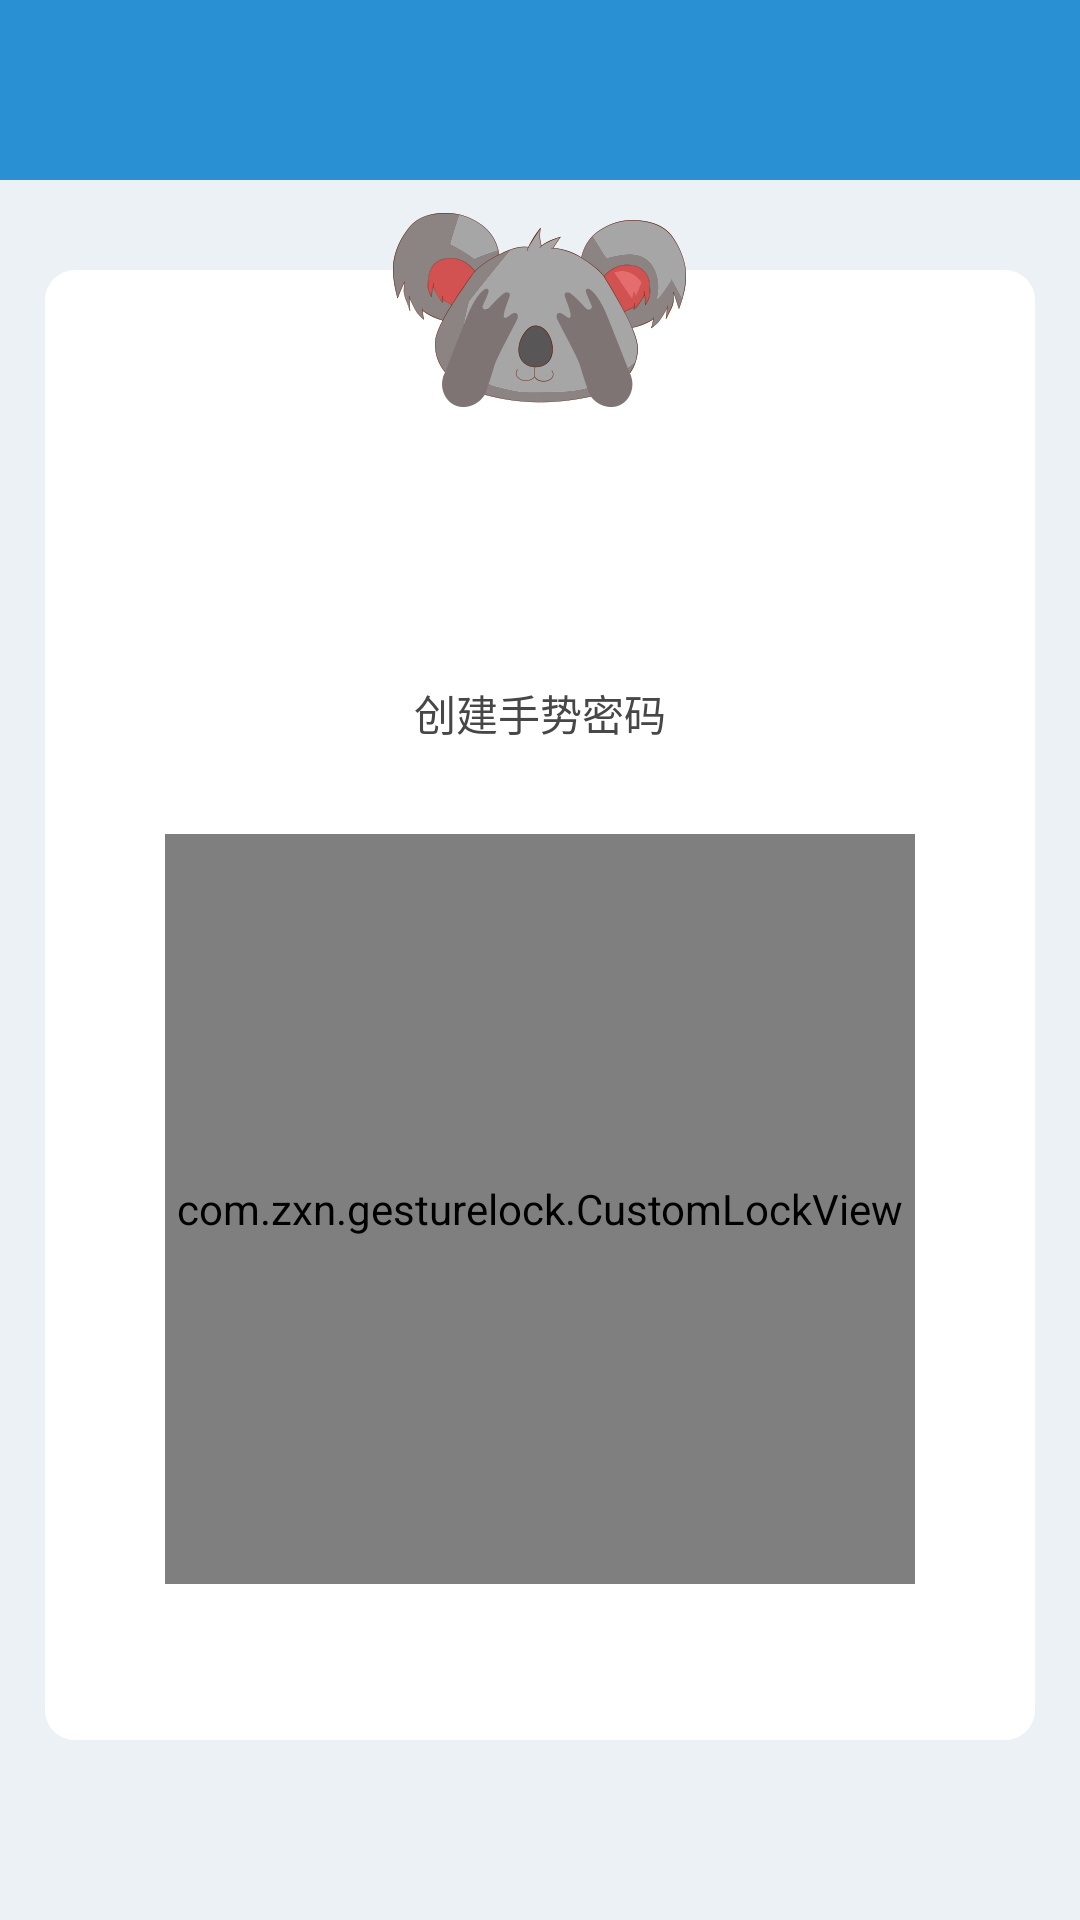

Android layout source for this screen:
<!-- AndroidManifest.xml: application theme AppTheme -->
<!-- res/layout/content_gesture_lock.xml -->
<?xml version="1.0" encoding="utf-8"?>
<LinearLayout xmlns:android="http://schemas.android.com/apk/res/android"
    xmlns:app="http://schemas.android.com/apk/res-auto"
    android:layout_width="match_parent"
    android:layout_height="match_parent"
    android:background="#ECF1F5"
    android:orientation="vertical">

    <TextView
        android:gravity="center"
        android:id="@+id/title_common"
        android:layout_width="match_parent"
        android:layout_height="@dimen/dp_title_height"
        android:background="@color/colorPrimaryDark"
        app:layout_constraintLeft_toLeftOf="parent"
        app:layout_constraintRight_toRightOf="parent"
        app:layout_constraintTop_toTopOf="parent"
        android:text=""
        android:textColor="@color/c_ffffff"
        android:textSize="@dimen/sp_16" />


    <RelativeLayout
        android:layout_width="match_parent"
        android:layout_height="match_parent">

        <LinearLayout
            android:layout_width="match_parent"
            android:layout_height="match_parent"
            android:layout_marginLeft="@dimen/dp_15"
            android:layout_marginTop="@dimen/dp_30"
            android:layout_marginRight="@dimen/dp_15"
            android:layout_marginBottom="@dimen/dp_60"
            android:background="@drawable/sp_rec_r10_c_ffffff"
            android:gravity="center"
            android:orientation="vertical">

            <LinearLayout
                android:layout_marginTop="@dimen/dp_100"
                android:layout_width="wrap_content"
                android:layout_height="wrap_content"
                android:orientation="vertical">

                <LinearLayout
                    android:layout_width="wrap_content"
                    android:layout_height="wrap_content"
                    android:layout_marginBottom="5dp"
                    android:orientation="horizontal">

                    <ImageView
                        android:id="@+id/iva"
                        android:layout_width="20dp"
                        android:layout_height="20dp"
                        android:layout_marginRight="5dp"
                        android:background="@mipmap/unselected" />

                    <ImageView
                        android:id="@+id/ivb"
                        android:layout_width="20dp"
                        android:layout_height="20dp"
                        android:layout_marginRight="5dp"
                        android:background="@mipmap/unselected" />

                    <ImageView
                        android:id="@+id/ivc"
                        android:layout_width="20dp"
                        android:layout_height="20dp"
                        android:background="@mipmap/unselected" />

                </LinearLayout>

                <LinearLayout
                    android:layout_width="wrap_content"
                    android:layout_height="wrap_content"
                    android:layout_marginBottom="5dp"
                    android:orientation="horizontal">

                    <ImageView
                        android:id="@+id/ivd"
                        android:layout_width="20dp"
                        android:layout_height="20dp"
                        android:layout_marginRight="5dp"
                        android:background="@mipmap/unselected" />

                    <ImageView
                        android:id="@+id/ive"
                        android:layout_width="20dp"
                        android:layout_height="20dp"
                        android:layout_marginRight="5dp"
                        android:background="@mipmap/unselected" />

                    <ImageView
                        android:id="@+id/ivf"
                        android:layout_width="20dp"
                        android:layout_height="20dp"
                        android:background="@mipmap/unselected" />

                </LinearLayout>

                <LinearLayout
                    android:layout_width="wrap_content"
                    android:layout_height="wrap_content"
                    android:layout_marginBottom="5dp"
                    android:orientation="horizontal">

                    <ImageView
                        android:id="@+id/ivg"
                        android:layout_width="20dp"
                        android:layout_height="20dp"
                        android:layout_marginRight="5dp"
                        android:background="@mipmap/unselected" />

                    <ImageView
                        android:id="@+id/ivh"
                        android:layout_width="20dp"
                        android:layout_height="20dp"
                        android:layout_marginRight="5dp"
                        android:background="@mipmap/unselected" />

                    <ImageView
                        android:id="@+id/ivi"
                        android:layout_width="20dp"
                        android:layout_height="20dp"
                        android:background="@mipmap/unselected" />

                </LinearLayout>

            </LinearLayout>

            <TextView
                android:id="@+id/tvWarn"
                android:layout_width="wrap_content"
                android:layout_height="wrap_content"
                android:layout_marginTop="@dimen/dp_30"
                android:layout_marginBottom="@dimen/dp_30"
                android:text="创建手势密码"
                android:textColor="@color/c_474747"
                android:textSize="14sp" />

            <com.zxn.gesturelock.CustomLockView
                android:id="@+id/cl"
                android:layout_width="@dimen/dp_250"
                android:layout_height="@dimen/dp_250"
                android:layout_marginBottom="@dimen/dp_120" />

        </LinearLayout>

        <ImageView
            android:id="@+id/mascot"
            android:layout_width="wrap_content"
            android:layout_height="wrap_content"
            android:layout_centerHorizontal="true"
            android:layout_marginTop="@dimen/dp_10"
            android:src="@drawable/icon_mascot_close" />

    </RelativeLayout>


</LinearLayout>
<!-- resources referenced by this layout -->
<resources>
  <color name="c_474747">#474747</color>
  <color name="c_ffffff">#ffffff</color>
  <color name="colorPrimaryDark">#2990D3</color>
  <dimen name="dp_10">10dp</dimen>
  <dimen name="dp_100">100dp</dimen>
  <dimen name="dp_120">120dp</dimen>
  <dimen name="dp_15">15dp</dimen>
  <dimen name="dp_250">250dp</dimen>
  <dimen name="dp_30">30dp</dimen>
  <dimen name="dp_60">60dp</dimen>
  <dimen name="dp_title_height">60dp</dimen>
     &gt;
  <dimen name="sp_16">16sp</dimen>
  <!-- drawable icon_mascot_close: png bitmap (drawable-xxhdpi, 20949 bytes) -->
  <!-- drawable sp_rec_r10_c_ffffff (drawable) -->
  <?xml version="1.0" encoding="utf-8"?>
  <shape xmlns:android="http://schemas.android.com/apk/res/android"
      android:shape="rectangle">
      <solid android:color="@color/c_ffffff" />
      <corners android:radius="@dimen/dp_10" />
  </shape>
  <style name="AppTheme" parent="BaseAppTheme">
          
          <item name="colorPrimary">@color/colorPrimary</item>
          <item name="colorPrimaryDark">@color/colorPrimaryDark</item>
          <item name="colorAccent">@color/colorAccent</item>
      </style>
  <style name="BaseAppTheme" parent="Theme.AppCompat.Light.NoActionBar">
          
         
          <item name="colorAccent">@android:color/transparent</item>
      </style>
  <color name="colorPrimary">#2990D3</color>
  <color name="colorAccent">#03DAC5</color>
</resources>
